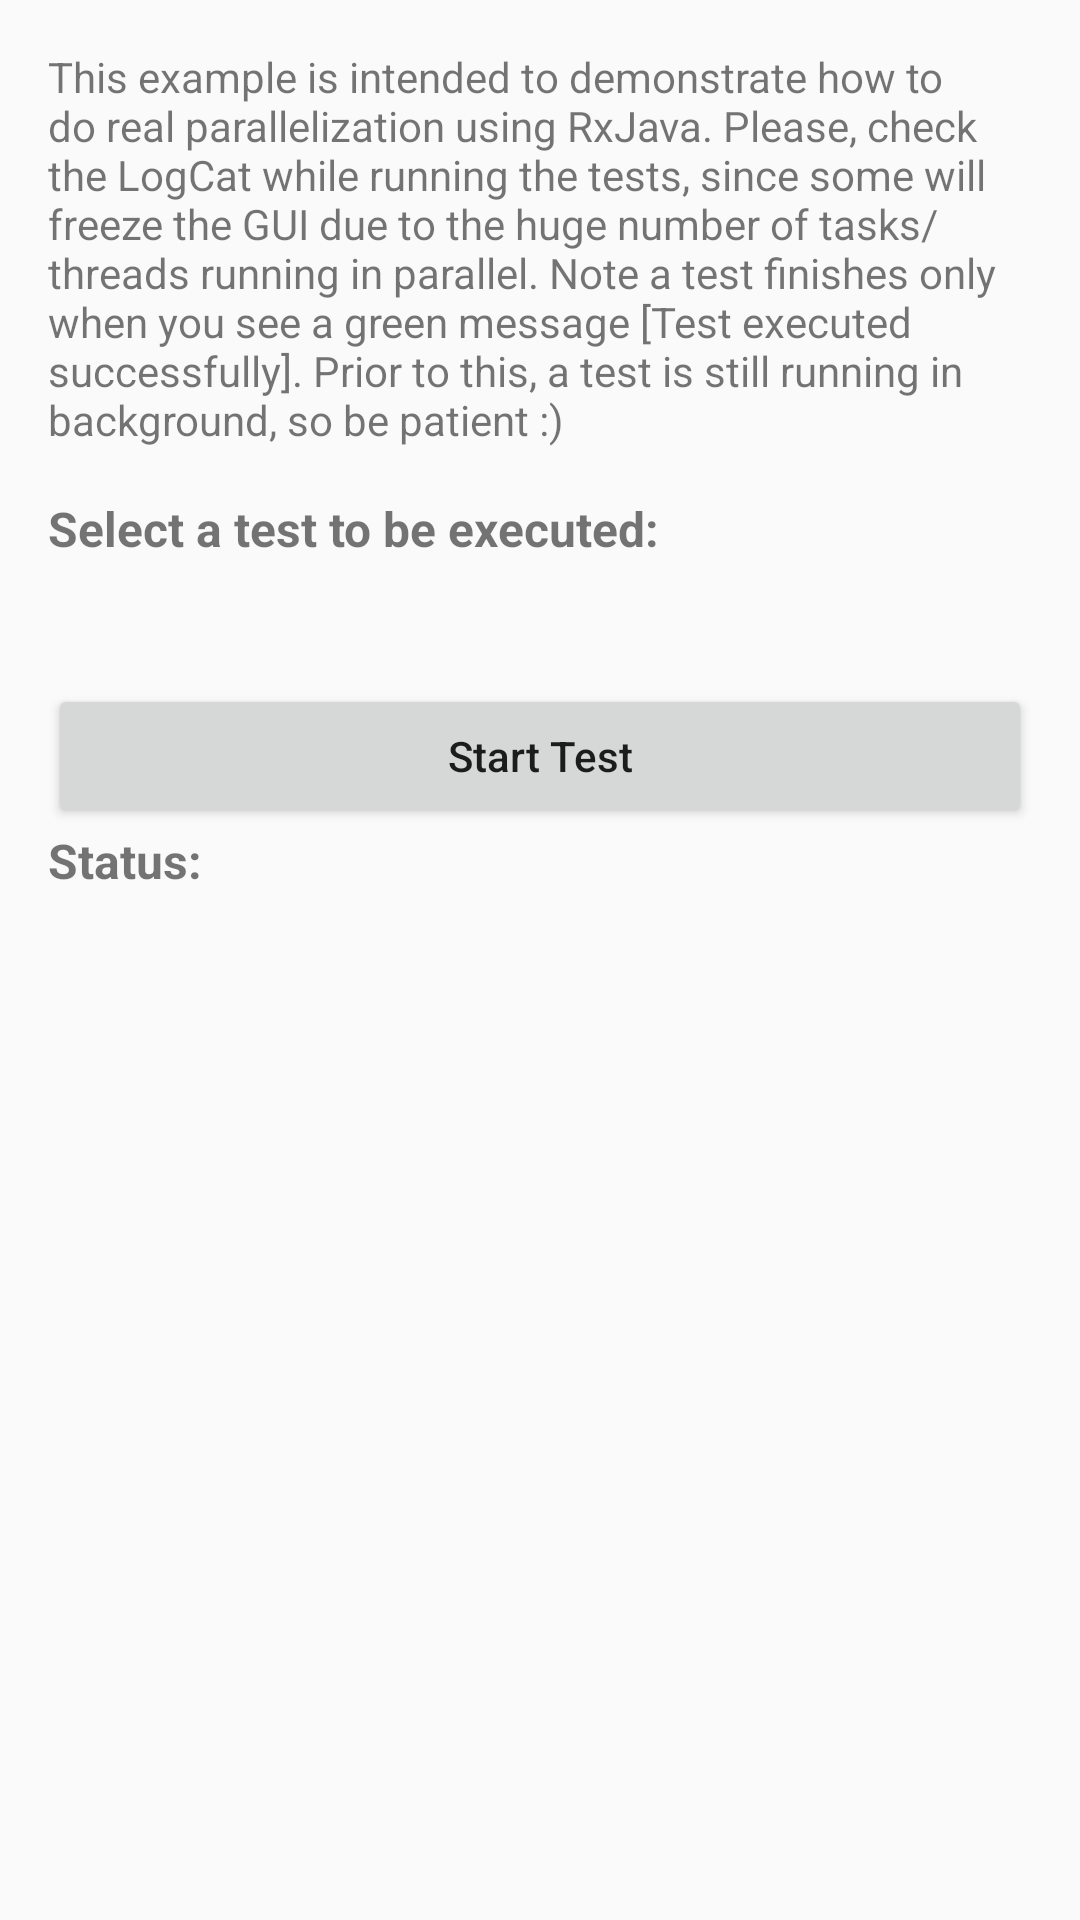

The Android layout XML behind this screen, and the referenced resources:
<!-- AndroidManifest.xml: application theme AppTheme -->
<!-- res/layout/activity_parallelization_example.xml -->
<?xml version="1.0" encoding="utf-8"?>
<android.support.design.widget.CoordinatorLayout xmlns:android="http://schemas.android.com/apk/res/android"
    android:id="@+id/activity_parallelization_layout"
    android:layout_width="match_parent"
    android:layout_height="match_parent">

    <LinearLayout
        android:layout_width="match_parent"
        android:layout_height="match_parent"
        android:orientation="vertical"
        android:padding="16dp">

        <TextView
            android:layout_width="match_parent"
            android:layout_height="wrap_content"
            android:paddingBottom="16dp"
            android:text="This example is intended to demonstrate how to do real parallelization using RxJava. Please, check the LogCat while running the tests, since some will freeze the GUI due to the huge number of tasks/threads running in parallel. Note a test finishes only when you see a green message [Test executed successfully]. Prior to this, a test is still running in background, so be patient :)" />

        <TextView
            android:layout_width="match_parent"
            android:layout_height="wrap_content"
            android:text="Select a test to be executed:"
            android:textSize="16dp"
            android:textStyle="bold" />

        <Spinner
            android:id="@+id/sTestOptions"
            style="@style/spinner_style"
            android:layout_width="match_parent"
            android:layout_height="wrap_content"
            android:paddingBottom="16dp" />

        <Button
            android:id="@+id/btnStartTest"
            android:layout_width="match_parent"
            android:layout_height="wrap_content"
            android:text="Start Test"
            android:textAllCaps="false" />

        <LinearLayout
            android:layout_width="match_parent"
            android:layout_height="wrap_content"
            android:orientation="horizontal">

            <TextView
                android:layout_width="wrap_content"
                android:layout_height="wrap_content"
                android:text="Status: "
                android:textSize="16dp"
                android:textStyle="bold" />

            <TextView
                android:id="@+id/tvStatus"
                android:layout_width="wrap_content"
                android:layout_height="wrap_content"
                android:paddingBottom="16dp" />

        </LinearLayout>

        <LinearLayout
            android:layout_width="match_parent"
            android:layout_height="match_parent"
            android:orientation="vertical">

            <android.support.v7.widget.RecyclerView
                android:id="@+id/listResult"
                android:layout_width="match_parent"
                android:layout_height="match_parent"
                android:paddingLeft="2dp"
                android:paddingRight="2dp"
                android:scrollbarFadeDuration="0"
                android:scrollbars="vertical" />

        </LinearLayout>

    </LinearLayout>

</android.support.design.widget.CoordinatorLayout>
<!-- resources referenced by this layout -->
<resources>
  <style name="spinner_style">
          <item name="android:layout_width">match_parent</item>
          <item name="android:layout_height">wrap_content</item>
          <item name="android:background">@drawable/background_spinner</item>
          <item name="android:layout_margin">10dp</item>
          <item name="android:paddingTop">5dp</item>
          <item name="android:paddingBottom">5dp</item>
          <item name="android:popupBackground">#DFFFFFFF</item>
      </style>
  <style name="AppTheme" parent="Theme.AppCompat.Light.DarkActionBar">
          
          <item name="colorPrimary">@color/colorPrimary</item>
          <item name="colorPrimaryDark">@color/colorPrimaryDark</item>
          <item name="colorAccent">@color/colorAccent</item>
      </style>
  <!-- drawable background_spinner (drawable) -->
  <?xml version="1.0" encoding="utf-8"?>
  <selector xmlns:android="http://schemas.android.com/apk/res/android">
      <item>
          <layer-list>
              <item>
                  <shape>
                      <stroke android:width="1dp" android:color="#000000" />
                  </shape>
              </item>
              <item>
                  <bitmap android:gravity="center|right" android:src="@drawable/ic_keyboard_arrow_down_black_24dp" />
              </item>
          </layer-list>
      </item>
  </selector>
  <color name="colorPrimary">#3F51B5</color>
  <color name="colorPrimaryDark">#303F9F</color>
  <color name="colorAccent">#FF4081</color>
</resources>
